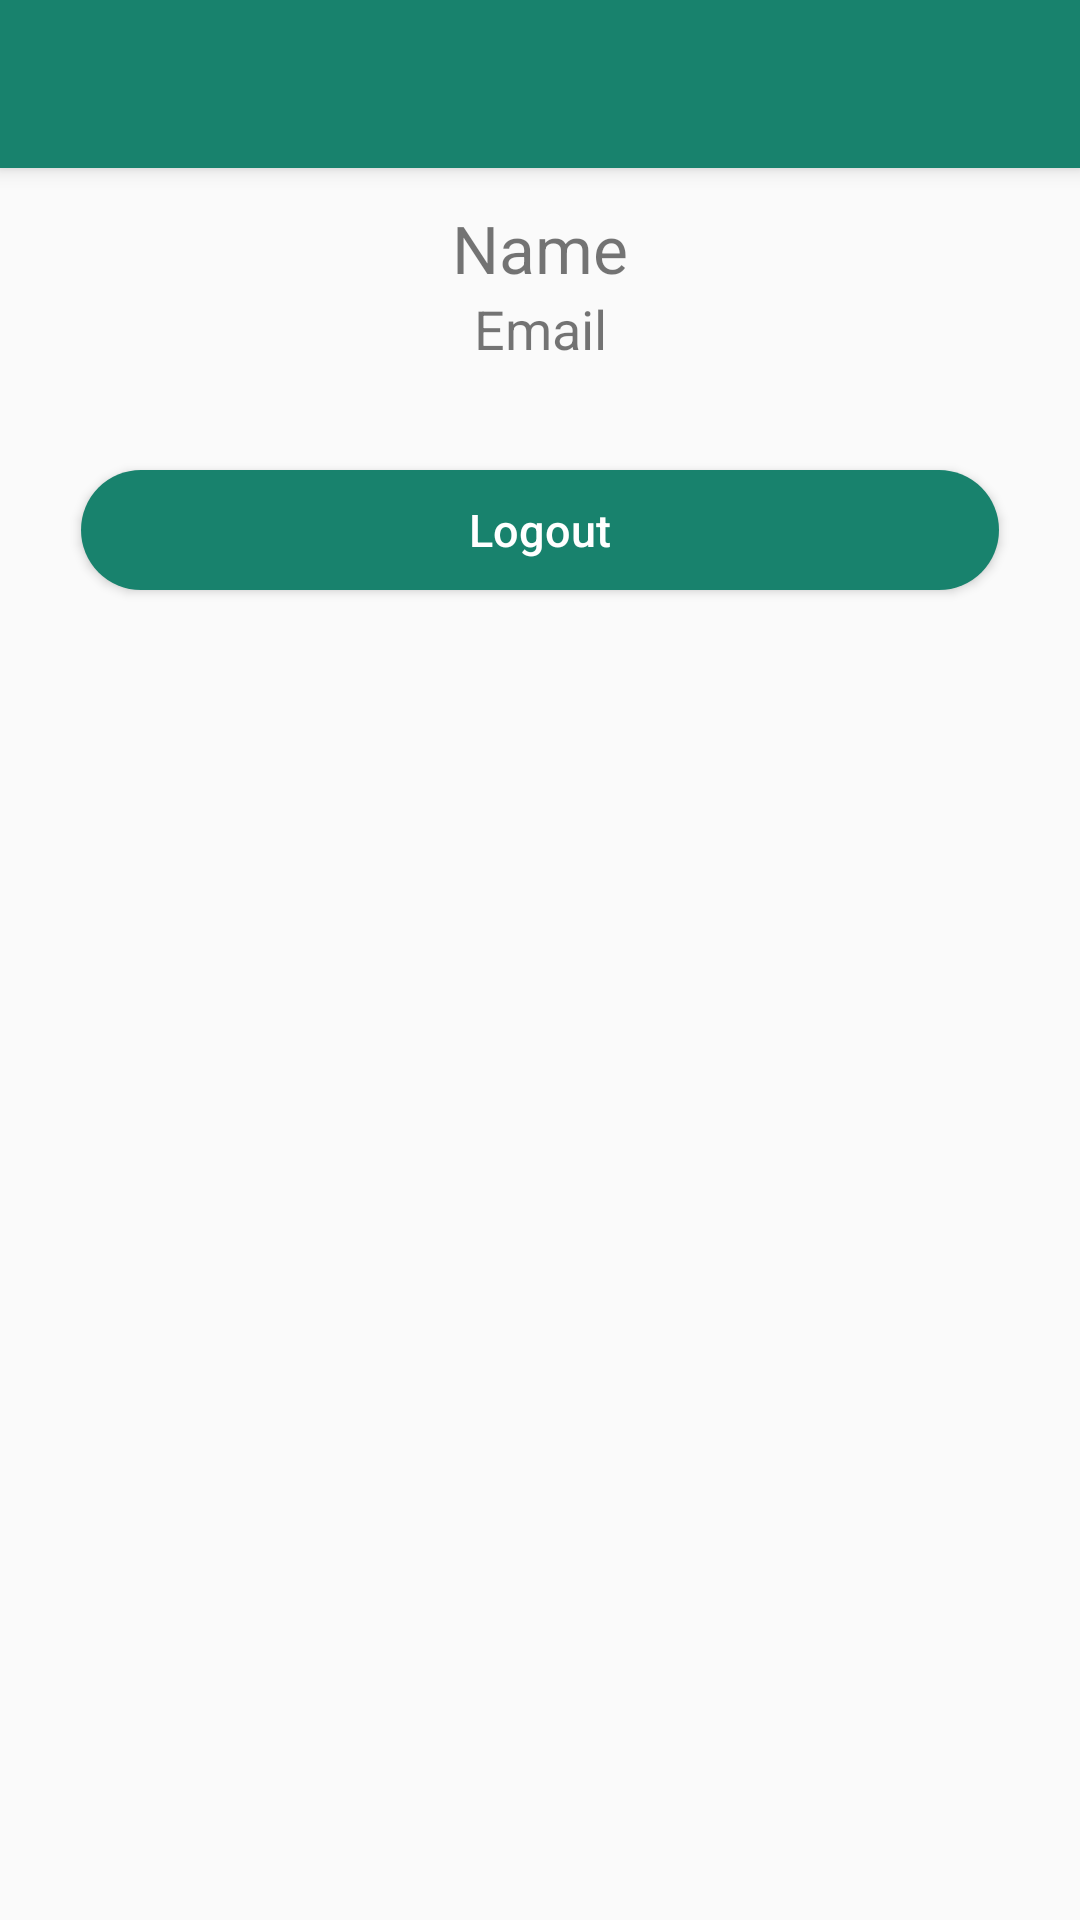

Write the Android layout XML for this screen, with the resource values it uses.
<!-- AndroidManifest.xml: application theme AppTheme -->
<!-- res/layout/activity_account.xml -->
<?xml version="1.0" encoding="utf-8"?>
<android.support.design.widget.CoordinatorLayout xmlns:android="http://schemas.android.com/apk/res/android"
    xmlns:app="http://schemas.android.com/apk/res-auto"
    xmlns:tools="http://schemas.android.com/tools"
    android:layout_width="match_parent"
    android:layout_height="match_parent"
    android:fitsSystemWindows="true"
    tools:context="com.example.toodoo.auth.AccountInfo">

    <android.support.design.widget.AppBarLayout
        android:layout_width="match_parent"
        android:layout_height="wrap_content"
        android:theme="@style/AppTheme.AppBarOverlay">

        <android.support.v7.widget.Toolbar
            android:id="@+id/toolbar"
            android:layout_width="match_parent"
            android:layout_height="?attr/actionBarSize"
            android:background="?attr/colorPrimary"
            app:popupTheme="@style/AppTheme.PopupOverlay" />

    </android.support.design.widget.AppBarLayout>

    <LinearLayout
        app:layout_behavior="@string/appbar_scrolling_view_behavior"
        android:layout_width="match_parent"
        android:layout_height="wrap_content"
        android:padding="12dp"
        android:orientation="vertical"
        android:gravity="top|center">

        <TextView
            android:id="@+id/account_name"
            android:layout_width="match_parent"
            android:layout_height="wrap_content"
            android:gravity="center"
            android:textSize="22sp"
            android:text="Name"/>

        <TextView
            android:id="@+id/account_email"
            android:layout_width="match_parent"
            android:layout_height="wrap_content"
            android:gravity="center"
            android:textSize="18sp"
            android:layout_marginBottom="20dp"
            android:text="Email"/>

        <Button
            android:id="@+id/logoutBtn"
            android:layout_width="match_parent"
            android:layout_height="40dp"
            android:background="@drawable/bg_btn"
            android:textAllCaps="false"
            android:layout_margin="15dp"
            android:textColor="@color/white"
            android:textSize="15sp"
            android:text="@string/action_logout"/>

    </LinearLayout>

</android.support.design.widget.CoordinatorLayout>
<!-- resources referenced by this layout -->
<resources>
  <color name="white">#ffffff</color>
  <!-- drawable bg_btn (drawable) -->
  <?xml version="1.0" encoding="utf-8"?>
  <shape xmlns:android="http://schemas.android.com/apk/res/android"
      android:shape="rectangle">
      <solid android:color="@color/colorPrimary" />
      <corners android:radius="355dp" />
      <padding
          android:bottom="2dp"
          android:left="5dp"
          android:right="5dp"
          android:top="2dp" />
  </shape>
  <string name="action_logout">Logout</string>
  <style name="AppTheme.AppBarOverlay" parent="ThemeOverlay.AppCompat.Dark.ActionBar" />
  <style name="AppTheme.PopupOverlay" parent="ThemeOverlay.AppCompat.Light" />
  <style name="AppTheme" parent="Theme.AppCompat.Light.NoActionBar">
          
          <item name="colorPrimary">@color/colorPrimary</item>
          <item name="colorPrimaryDark">@color/colorPrimaryDark</item>
          <item name="colorAccent">@color/colorAccent</item>
      </style>
  <color name="colorPrimary">#18826D</color>
  <color name="colorPrimaryDark">#136656</color>
  <color name="colorAccent">#ff5252</color>
</resources>
